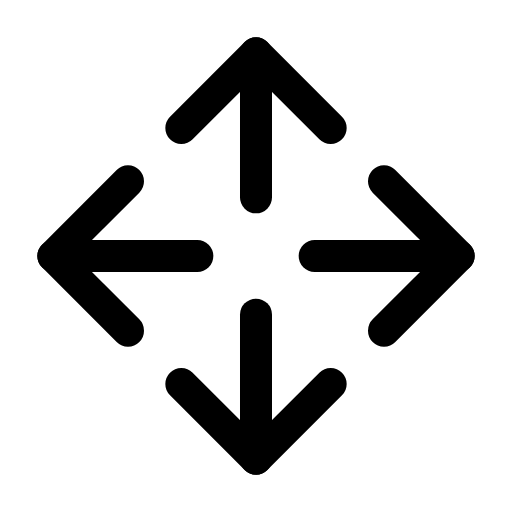
t = 0.00 s
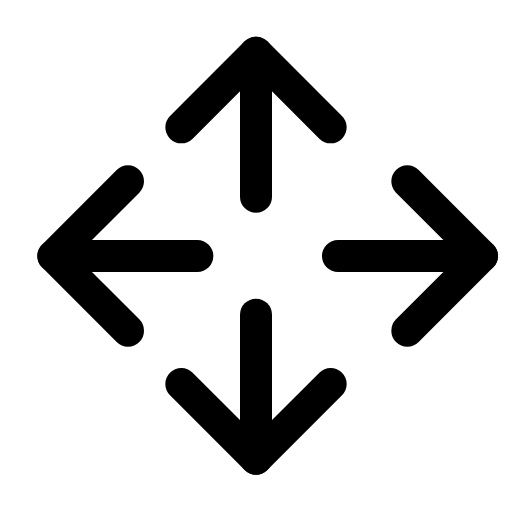
t = 0.27 s
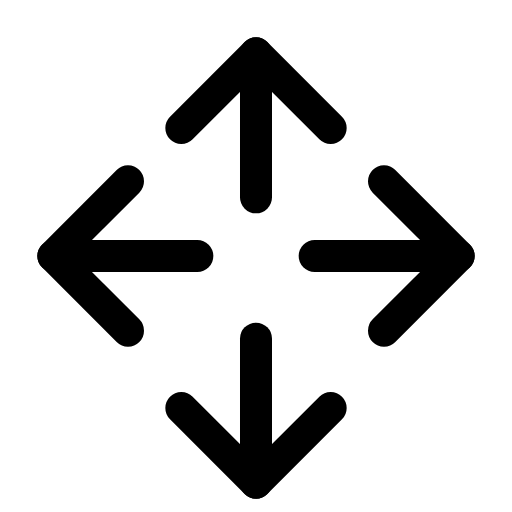
t = 0.54 s
t = 0.81 s: frame unchanged from t = 0.00 s, image omitted
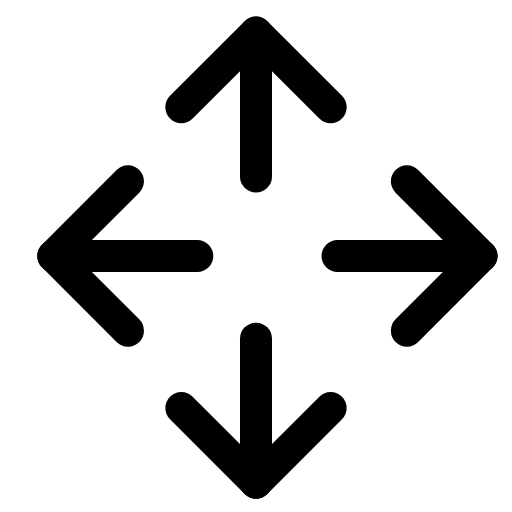
t = 1.06 s
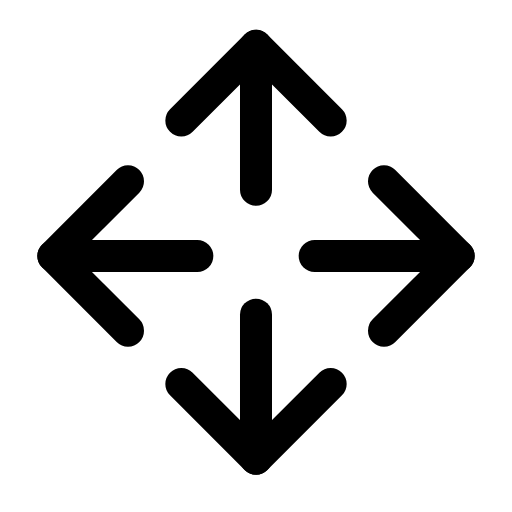
t = 1.34 s

The animated SVG that drew these frames (rendered in a browser with its animation timeline set to each time). Animation: 4 SMIL elements (animateTransform=4); one cycle of 1.60 s, repeats indefinitely.

<svg xmlns="http://www.w3.org/2000/svg" width="24" height="24" viewBox="0 0 24 24" fill="none"><g transform="translate(-3 -3) scale(1.25)"><g><animateTransform attributeName="transform" type="translate" values="0 0;0 -0.9;0 0;0 0;0 -0.9;0 0;0 0" keyTimes="0;0.1125;0.225;0.6;0.825;0.9;1" dur="1.6s" repeatCount="indefinite" calcMode="spline" keySplines="0.16 1 0.3 1;0.16 1 0.3 1;0.16 1 0.3 1;0.16 1 0.3 1;0.16 1 0.3 1;0.16 1 0.3 1"/><line stroke="currentColor" stroke-width="1.2" stroke-linecap="round" stroke-linejoin="round" fill="none" x1="12" y1="9.8" x2="12" y2="4.4"></line><path stroke="currentColor" stroke-width="1.2" stroke-linecap="round" stroke-linejoin="round" fill="none" d="M9.2 7.2L12 4.4L14.8 7.2"></path></g><g><animateTransform attributeName="transform" type="translate" values="0 0;0 0;0.9 0;0 0;0 0;0.9 0;0 0;0 0" keyTimes="0;0.1125;0.225;0.3375;0.6;0.75;0.825;1" dur="1.6s" repeatCount="indefinite" calcMode="spline" keySplines="0.16 1 0.3 1;0.16 1 0.3 1;0.16 1 0.3 1;0.16 1 0.3 1;0.16 1 0.3 1;0.16 1 0.3 1;0.16 1 0.3 1"/><line stroke="currentColor" stroke-width="1.2" stroke-linecap="round" stroke-linejoin="round" fill="none" x1="14.2" y1="12" x2="19.6" y2="12"></line><path stroke="currentColor" stroke-width="1.2" stroke-linecap="round" stroke-linejoin="round" fill="none" d="M16.8 9.2L19.6 12L16.8 14.8"></path></g><g><animateTransform attributeName="transform" type="translate" values="0 0;0 0;0 0.9;0 0;0 0;0 0.9;0 0;0 0" keyTimes="0;0.225;0.3375;0.45;0.6;0.675;0.75;1" dur="1.6s" repeatCount="indefinite" calcMode="spline" keySplines="0.16 1 0.3 1;0.16 1 0.3 1;0.16 1 0.3 1;0.16 1 0.3 1;0.16 1 0.3 1;0.16 1 0.3 1;0.16 1 0.3 1"/><line stroke="currentColor" stroke-width="1.2" stroke-linecap="round" stroke-linejoin="round" fill="none" x1="12" y1="14.2" x2="12" y2="19.6"></line><path stroke="currentColor" stroke-width="1.2" stroke-linecap="round" stroke-linejoin="round" fill="none" d="M9.2 16.8L12 19.6L14.8 16.8"></path></g><g><animateTransform attributeName="transform" type="translate" values="0 0;0 0;-0.9 0;0 0;0 0;-0.9 0;0 0;0 0" keyTimes="0;0.3375;0.396;0.45;0.6;0.636;0.675;1" dur="1.6s" repeatCount="indefinite" calcMode="spline" keySplines="0.16 1 0.3 1;0.16 1 0.3 1;0.16 1 0.3 1;0.16 1 0.3 1;0.16 1 0.3 1;0.16 1 0.3 1;0.16 1 0.3 1"/><line stroke="currentColor" stroke-width="1.2" stroke-linecap="round" stroke-linejoin="round" fill="none" x1="9.8" y1="12" x2="4.4" y2="12"></line><path stroke="currentColor" stroke-width="1.2" stroke-linecap="round" stroke-linejoin="round" fill="none" d="M7.2 9.2L4.4 12L7.2 14.8"></path></g></g></svg>
